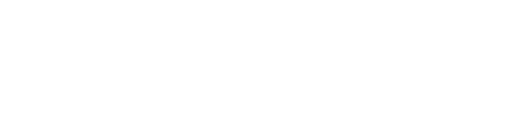
t = 0.00 s
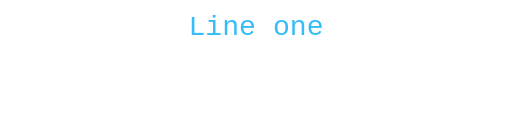
t = 0.60 s
t = 1.20 s: frame unchanged from t = 0.60 s, image omitted
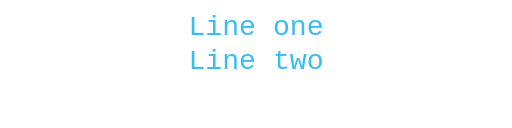
t = 1.80 s
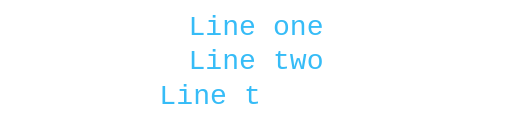
t = 2.40 s
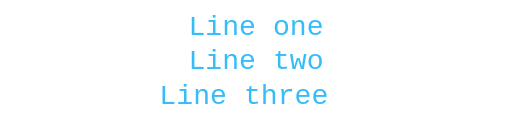
t = 3.00 s

The animated SVG that drew these frames (rendered in a browser with its animation timeline set to each time). Animation: 4 SMIL elements (animate=4); one cycle of 3.00 s, repeats indefinitely.

<?xml version="1.0" encoding="UTF-8"?><svg xmlns="http://www.w3.org/2000/svg" xmlns:xlink="http://www.w3.org/1999/xlink" width="400" height="100" viewBox="0 0 400 100" role="img"><style>.mk-still{display:none}@media (prefers-reduced-motion:reduce){.mk-live{display:none}.mk-still{display:inline}}</style><g class="mk-live"><path id="path0"><animate id="d0" attributeName="d" begin="0s" dur="1000ms" fill="freeze" values="m0,27 h0 ; m0,27 h0 ; m0,27 h400 ; m0,27 h400" keyTimes="0;0;0.8;1"/></path><text font-family="ui-monospace,SFMono-Regular,Menlo,Consolas,monospace" fill="#36BCF7" font-size="22" font-weight="400" dominant-baseline="auto" text-anchor="middle" letter-spacing="normal" x="50%"><textPath href="#path0" xlink:href="#path0">Line one</textPath></text><path id="path1"><animate id="d1" attributeName="d" begin="0s" dur="2000ms" fill="freeze" values="m0,54 h0 ; m0,54 h0 ; m0,54 h400 ; m0,54 h400" keyTimes="0;0.5;0.9;1"/></path><text font-family="ui-monospace,SFMono-Regular,Menlo,Consolas,monospace" fill="#36BCF7" font-size="22" font-weight="400" dominant-baseline="auto" text-anchor="middle" letter-spacing="normal" x="50%"><textPath href="#path1" xlink:href="#path1">Line two</textPath></text><path id="path2"><animate id="d2" attributeName="d" begin="0s" dur="3000ms" fill="freeze" values="m0,81 h0 ; m0,81 h0 ; m0,81 h400 ; m0,81 h400" keyTimes="0;0.6666666666666666;0.9333333333333333;1"/></path><text font-family="ui-monospace,SFMono-Regular,Menlo,Consolas,monospace" fill="#36BCF7" font-size="22" font-weight="400" dominant-baseline="auto" text-anchor="middle" letter-spacing="normal" x="50%"><textPath href="#path2" xlink:href="#path2">Line three<tspan fill-opacity="1" dx="2">▏<animate attributeName="fill-opacity" values="1;0" dur="1.1s" begin="0s" repeatCount="indefinite" calcMode="discrete"/></tspan></textPath></text></g><g class="mk-still"><text font-family="ui-monospace,SFMono-Regular,Menlo,Consolas,monospace" fill="#36BCF7" font-size="22" font-weight="400" dominant-baseline="auto" text-anchor="middle" letter-spacing="normal" x="50%" y="27">Line one</text><text font-family="ui-monospace,SFMono-Regular,Menlo,Consolas,monospace" fill="#36BCF7" font-size="22" font-weight="400" dominant-baseline="auto" text-anchor="middle" letter-spacing="normal" x="50%" y="54">Line two</text><text font-family="ui-monospace,SFMono-Regular,Menlo,Consolas,monospace" fill="#36BCF7" font-size="22" font-weight="400" dominant-baseline="auto" text-anchor="middle" letter-spacing="normal" x="50%" y="81">Line three</text></g></svg>
